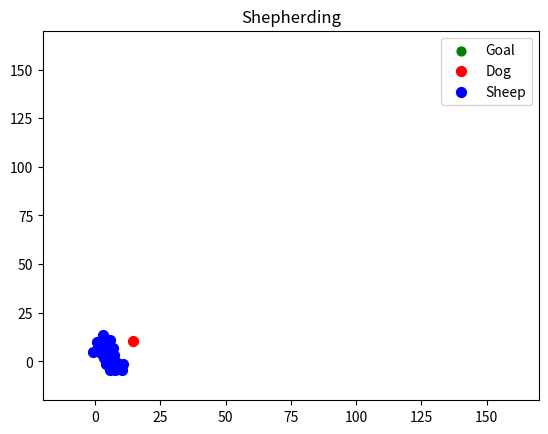

Python code for this plot:
#!/usr/bin/env python
# -*- coding: utf-8 -*-

"""Main file implementing full simulation of shepherding with environment and its dog and sheep agents
[redacted]
"""

import matplotlib.pyplot as plt
import numpy as np
import warnings

# suppress runtime warnings
warnings.filterwarnings("ignore")

# class implementation of shepherding


class ShepherdSimulation:

    def __init__(self, num_sheep_total=30, num_sheep_neighbors=15):

        # radius for sheep to be considered as collected by dog
        self.dog_collect_radius = 2.0

        # weight multipliers for sheep forces
        self.lcm_term = 1.05  # relative strength of attraction to the n nearest neighbors, c
        self.noise_term = 0.3  # relative strength of angular noise, e
        self.inertia_term = 0.5  # relative strength of proceeding in the previous direction, h
        self.repulsion_dog_term = 1.0  # relative strength of repulsion from the shepherd
        self.repulsion_sheep_term = 2.0  # relative strength of repulsion from other agents
        self.grazing_prob = 0.05  # probability of moving per time step while grazing

        # constants used to update environment
        # delta [m ts^(-1) ???] agent displacement per time step
        self.delta_sheep_pose = 1.0
        # r_s [m] shepherd detection distance
        self.dog_repulsion_dist = 65.0
        # r_a [m] agent to agent interaction distance
        self.sheep_repulsion_dist = 2.0

        # total number of sheep, N
        self.num_sheep_total = num_sheep_total

        # length of field size, L
        self.field_length = 150

        # number of nearest neighbors (for LCM), n
        self.num_sheep_neighbors = num_sheep_neighbors

        # initialize target position
        self.target = np.array([3, 3])

        # initialize sheep positions
        field_center = np.array(
            [self.field_length // 2, self.field_length // 2])
        init_sheep_pose = np.random.uniform(
            0, self.field_length // 2, size=(self.num_sheep_total, 2)) + field_center
        self.sheep_poses = init_sheep_pose
        self.sheep_com = self.sheep_poses.mean(axis=0)

        # initialize dog position
        init_dog_pose = np.array([0, 0])
        self.dog_pose = init_dog_pose

        # initialize dog displacement per time step (speed, delta_s)
        self.dog_speed = 1.5

        # initialize inertia
        self.inertia = np.ones((self.num_sheep_total, 2))

        # initialize maximum number of steps
        self.max_steps = 1000

        # field threshold params (for driving/collecting decision)
        self.thresh_alpha = 1
        self.thresh_beta = 2 / 3
        self.thresh_gamma = 0

    # main function to perform simulation
    def run(self, render=False, verbose=False):

        # start the simulation
        if verbose:
            print('Start simulation')

        # initialize counter for plotting
        counter = 0

        # initialize matplotlib figure
        if render:
            plt.figure()
            plt.ion()
            plt.show()

        # main loop for simulation
        while np.linalg.norm(self.target - self.sheep_com) > 1.0 and counter < self.max_steps:
            # update counter variable
            counter += 1

            # get the new dog position
            # self.dog_heuristic_model()
            self.dog_strombom_model()

            # find new inertia
            self.update_environment()

            # plot every 5th frame
            if counter % 5 == 0 and render:
                plt.clf()

                plt.scatter(self.target[0], self.target[1],
                            c='g', s=40, label='Goal')
                plt.scatter(
                    self.dog_pose[0], self.dog_pose[1], c='r', s=50, label='Dog')
                plt.scatter(
                    self.sheep_poses[:, 0], self.sheep_poses[:, 1], c='b', s=50, label='Sheep')

                plt.title('Shepherding')
                border = 20
                plt.xlim([0 - border, self.field_length + border])
                plt.ylim([0 - border, self.field_length + border])
                plt.legend()
                plt.draw()
                plt.pause(0.01)

        # complete execution
        if verbose:
            print('Finish simulation')
        return counter, self.sheep_poses

    # function to find new inertia for sheep
    def update_environment(self):
        # find sheep near and far dog
        dist_to_dog = np.linalg.norm(
            (self.sheep_poses - self.dog_pose[None, :]), axis=1)

        inds_sheep_near_dog = dist_to_dog < self.dog_repulsion_dist
        self.__compute_inertia_for_sheep_near_from_dog(inds_sheep_near_dog)

        inds_sheep_far_dog = np.logical_not(inds_sheep_near_dog)
        self.__compute_inertia_for_sheep_far_from_dog(inds_sheep_far_dog)

        # find new sheep position
        self.sheep_poses += self.delta_sheep_pose * self.inertia
        self.sheep_com = np.mean(self.sheep_poses, axis=0)

    def __compute_inertia_for_sheep_far_from_dog(self, indices):
        inertia_sheep_far_dog = self.inertia[indices, :]
        num_far_sheep = len(inertia_sheep_far_dog)

        # compute random movements while grazing (with prob self.grazing_prob)
        inertia_sheep_far_dog = np.zeros(inertia_sheep_far_dog.shape)
        moving_sheep = np.random.choice([True, False], num_far_sheep, p=[
                                        self.grazing_prob, 1 - self.grazing_prob])
        inertia_sheep_far_dog[moving_sheep, :] = np.random.randn(
            inertia_sheep_far_dog[moving_sheep, :].shape[0], 2)
        inertia_sheep_far_dog[moving_sheep, :] = np.linalg.norm(inertia_sheep_far_dog[moving_sheep, :], axis=1,
                                                                keepdims=True)
        # update general inertia
        self.inertia[indices, :] = inertia_sheep_far_dog

    def __compute_inertia_for_sheep_near_from_dog(self, indices):
        inertia_sheep_near_dog = self.inertia[indices, :]
        num_near_sheep = len(inertia_sheep_near_dog)

        # compute a distance matrix
        distance_matrix = np.sqrt(-2 * np.dot(self.sheep_poses[indices, :], self.sheep_poses[indices, :].T)
                                  + np.sum(self.sheep_poses[indices, :] ** 2, axis=1) + np.sum(self.sheep_poses[indices, :] ** 2, axis=1)[:,
                                                                                                                                          np.newaxis])

        # find the sheep which are within sheep repulsion distance between each other
        xvals, yvals = np.where(
            (distance_matrix < self.sheep_repulsion_dist) & (distance_matrix != 0))
        # list of interacting sheep id pairs (both ways included - i.e. [1,2] & [2,1])
        interact = np.hstack((xvals[:, None], yvals[:, None]))

        # compute the repulsion forces within sheep
        repulsion_sheep = np.zeros((num_near_sheep, 2))

        for val in range(num_near_sheep):
            iv = interact[interact[:, 0] == val, 1]
            transit = self.sheep_poses[val, :][None,
                                               :] - self.sheep_poses[iv, :]
            transit /= np.linalg.norm(transit, axis=1, keepdims=True)
            repulsion_sheep[val, :] = np.sum(transit, axis=0)

        repulsion_sheep /= np.linalg.norm(repulsion_sheep,
                                          axis=1, keepdims=True)
        repulsion_sheep[np.isnan(repulsion_sheep)] = 0

        # repulsion from dog
        repulsion_dog = self.sheep_poses[indices, :] - self.dog_pose[None, :]
        repulsion_dog /= np.linalg.norm(repulsion_dog, axis=1, keepdims=True)
        repulsion_dog[np.isnan(repulsion_dog)] = 0

        # attraction to LCMs
        sheep_neighbors = np.argsort(distance_matrix, axis=1)[
            :, 0:self.num_sheep_neighbors + 1]
        sheep_lcms = np.zeros((num_near_sheep, 2))

        for i in range(num_near_sheep):
            sheep_lcms[i, :] = self.sheep_poses[sheep_neighbors[i]].mean(
                axis=0)

        attraction_lcm = sheep_lcms - self.sheep_poses[indices, :]
        attraction_lcm /= np.linalg.norm(attraction_lcm, axis=1, keepdims=True)
        attraction_lcm[np.isnan(attraction_lcm)] = 0

        # error term
        noise = np.random.randn(num_near_sheep, 2)
        noise /= np.linalg.norm(noise, axis=1, keepdims=True)

        # compute sheep motion direction
        inertia_sheep_near_dog = self.inertia_term * inertia_sheep_near_dog + self.lcm_term * attraction_lcm + \
            self.repulsion_sheep_term * repulsion_sheep + self.repulsion_dog_term * repulsion_dog + \
            self.noise_term * noise

        # normalize the inertia terms
        inertia_sheep_near_dog /= np.linalg.norm(
            inertia_sheep_near_dog, axis=1, keepdims=True)
        inertia_sheep_near_dog[np.isnan(inertia_sheep_near_dog)] = 0

        # update general inertia
        self.inertia[indices, :] = inertia_sheep_near_dog

    # function to get new position of dog according to model presented in paper by Strombom et al.
    def dog_strombom_model(self):

        # check if a sheep is closer than r_a to dog, if yes stop walking
        dist_sheep_dog = np.linalg.norm(
            self.sheep_poses - self.dog_pose, axis=1)
        if np.min(dist_sheep_dog) < 3 * self.sheep_repulsion_dist:
            self.dog_pose = self.dog_pose
            return

        # check if sheep are within field
        field = self.thresh_alpha * self.sheep_repulsion_dist * \
            (self.num_sheep_total ** self.thresh_beta) + self.thresh_gamma
        dist_to_com = np.linalg.norm(
            (self.sheep_poses - self.sheep_com[None, :]), axis=1)

        is_within_field = False
        if np.max(dist_to_com) < field:
            is_within_field = True

        # determine the dog position
        if is_within_field:
            # perform herding

            # compute driving Point
            direction = self.sheep_com - self.target
            direction /= np.linalg.norm(direction)

            factor = self.sheep_repulsion_dist * \
                (np.sqrt(self.num_sheep_total))

            # get intermediate collecting goal; P_d
            int_goal = self.sheep_com + (direction * factor)

        else:
            # perform collecting

            # get the farthest sheep
            dist_to_com = np.linalg.norm(
                (self.sheep_poses - self.sheep_com[None, :]), axis=1)
            farthest_sheep = self.sheep_poses[np.argmax(dist_to_com), :]

            # compute the direction
            direction = (farthest_sheep - self.sheep_com)
            direction /= np.linalg.norm(direction)

            # compute the distance factor
            factor = self.sheep_repulsion_dist

            # get intermediate collecting goal; P_c
            int_goal = farthest_sheep + (direction * factor)

        # compute increments in x,y components
        direction = int_goal - self.dog_pose
        direction /= np.linalg.norm(direction)

        # error term
        inds_sheep_near_dog = dist_sheep_dog < self.dog_repulsion_dist
        inertia_sheep_near_dog = self.inertia[inds_sheep_near_dog, :]
        num_near_sheep = len(inertia_sheep_near_dog)
        noise = np.random.randn(num_near_sheep, 2)
        noise /= np.linalg.norm(noise, axis=1, keepdims=True)

        # update position
        # ToDo: add noise
        self.dog_pose = self.dog_pose + self.dog_speed * direction

    # set parameters related to field threshold calculation (used for genetic algorithm)
    def set_thresh_field_params(self, alpha, beta, gamma):
        self.thresh_alpha = alpha
        self.thresh_beta = beta
        self.thresh_gamma = gamma


def main():
    shepherd_sim = ShepherdSimulation(
        num_sheep_total=30, num_sheep_neighbors=15)
    shepherd_sim.run(render=True, verbose=False)


if __name__ == '__main__':
    main()
